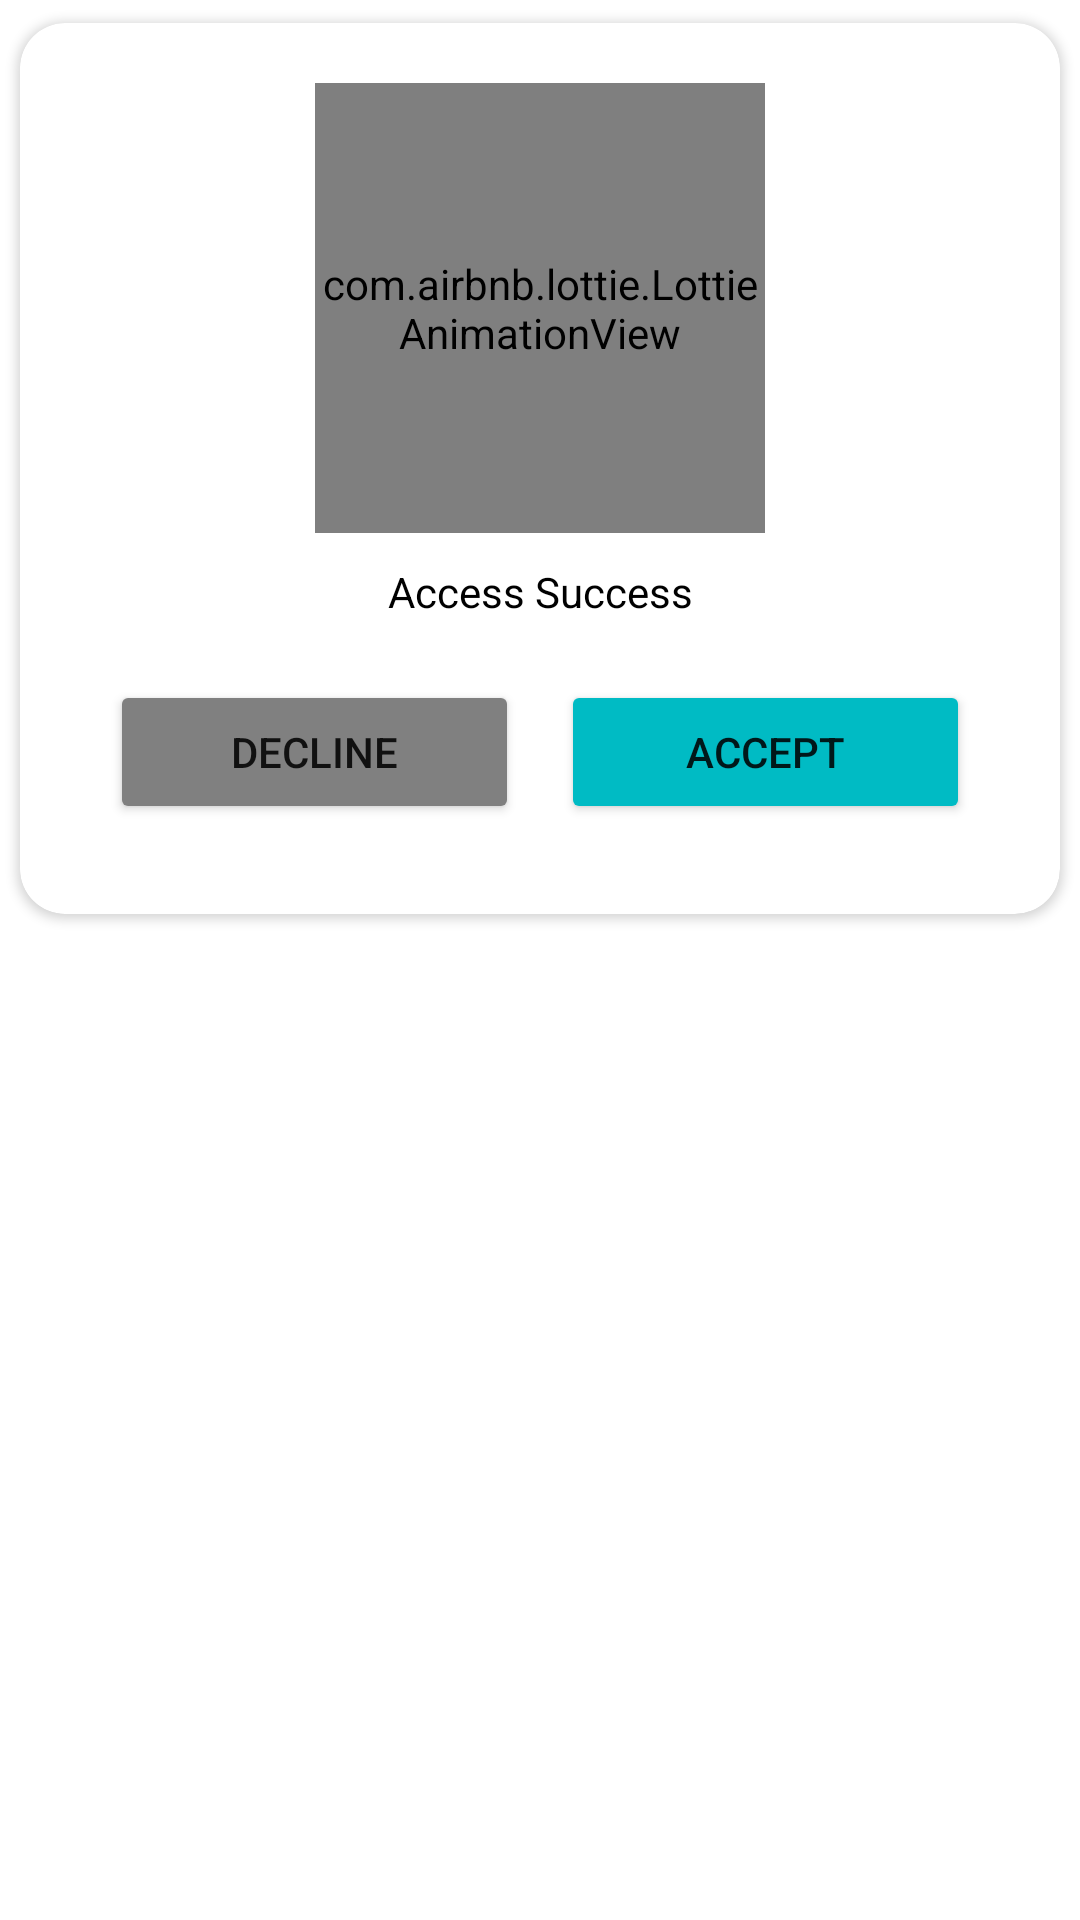

Android layout source for this screen:
<!-- AndroidManifest.xml: application theme Theme.Best2Help -->
<!-- res/layout/custom_joinevent.xml -->
<?xml version="1.0" encoding="utf-8"?>
<RelativeLayout xmlns:android="http://schemas.android.com/apk/res/android"
    android:layout_width="match_parent"
    android:layout_height="match_parent"
    xmlns:app="http://schemas.android.com/apk/res-auto">

    <androidx.cardview.widget.CardView
        android:layout_width="match_parent"
        android:layout_height="wrap_content"
        app:cardBackgroundColor="#fff"
        app:cardCornerRadius="15dp"
        app:cardElevation="2dp"
        app:cardUseCompatPadding="true">

        <LinearLayout
            android:id="@+id/linearLayout"
            android:layout_width="match_parent"
            android:layout_height="wrap_content"
            android:gravity="center"
            android:orientation="vertical"
            android:padding="20dp">

            <com.airbnb.lottie.LottieAnimationView
                android:layout_width="150dp"
                android:layout_height="150dp"
                app:lottie_rawRes="@raw/checked"
                app:lottie_autoPlay="true"
                app:lottie_loop="true"
                app:lottie_speed="0.8"/>

            <TextView
                android:id="@+id/tv_title"
                android:layout_width="match_parent"
                android:layout_height="wrap_content"
                android:gravity="center"
                android:text="Access Success"
                android:padding="10dp"
                android:textColor="@color/black"/>

            <LinearLayout
                android:layout_width="match_parent"
                android:layout_height="match_parent"
                android:orientation="horizontal"
                android:layout_margin="10dp">

                <Button
                    android:id="@+id/btnDeny"
                    android:layout_width="wrap_content"
                    android:layout_height="wrap_content"
                    android:text="Decline"
                    android:layout_weight="1"
                    android:layout_marginRight="7dp"
                    android:padding="10dp"
                    android:backgroundTint="#808080"/>

                <Button
                    android:id="@+id/btnAccept"
                    android:layout_width="wrap_content"
                    android:layout_height="wrap_content"
                    android:layout_weight="1"
                    android:layout_marginLeft="7dp"
                    android:text="Accept"
                    android:padding="10dp"
                    android:backgroundTint="@color/themecolor"/>

            </LinearLayout>

        </LinearLayout>

    </androidx.cardview.widget.CardView>

</RelativeLayout>
<!-- resources referenced by this layout -->
<resources>
  <color name="black">#FF000000</color>
  <color name="themecolor">#00BBC4</color>
  <style name="Theme.Best2Help" parent="Theme.MaterialComponents.DayNight.NoActionBar">
          
          <item name="colorPrimary">@color/themecolor</item>
          <item name="colorPrimaryVariant">@color/purple_700</item>
          <item name="colorOnPrimary">@color/white</item>
          
          <item name="colorSecondary">@color/teal_200</item>
          <item name="colorSecondaryVariant">@color/teal_700</item>
          <item name="colorOnSecondary">@color/black</item>
          
          <item name="android:statusBarColor">?attr/colorPrimaryVariant</item>
          
      </style>
  <color name="purple_700">#FF3700B3</color>
  <color name="white">#FFFFFFFF</color>
  <color name="teal_200">#FF03DAC5</color>
  <color name="teal_700">#FF018786</color>
</resources>
